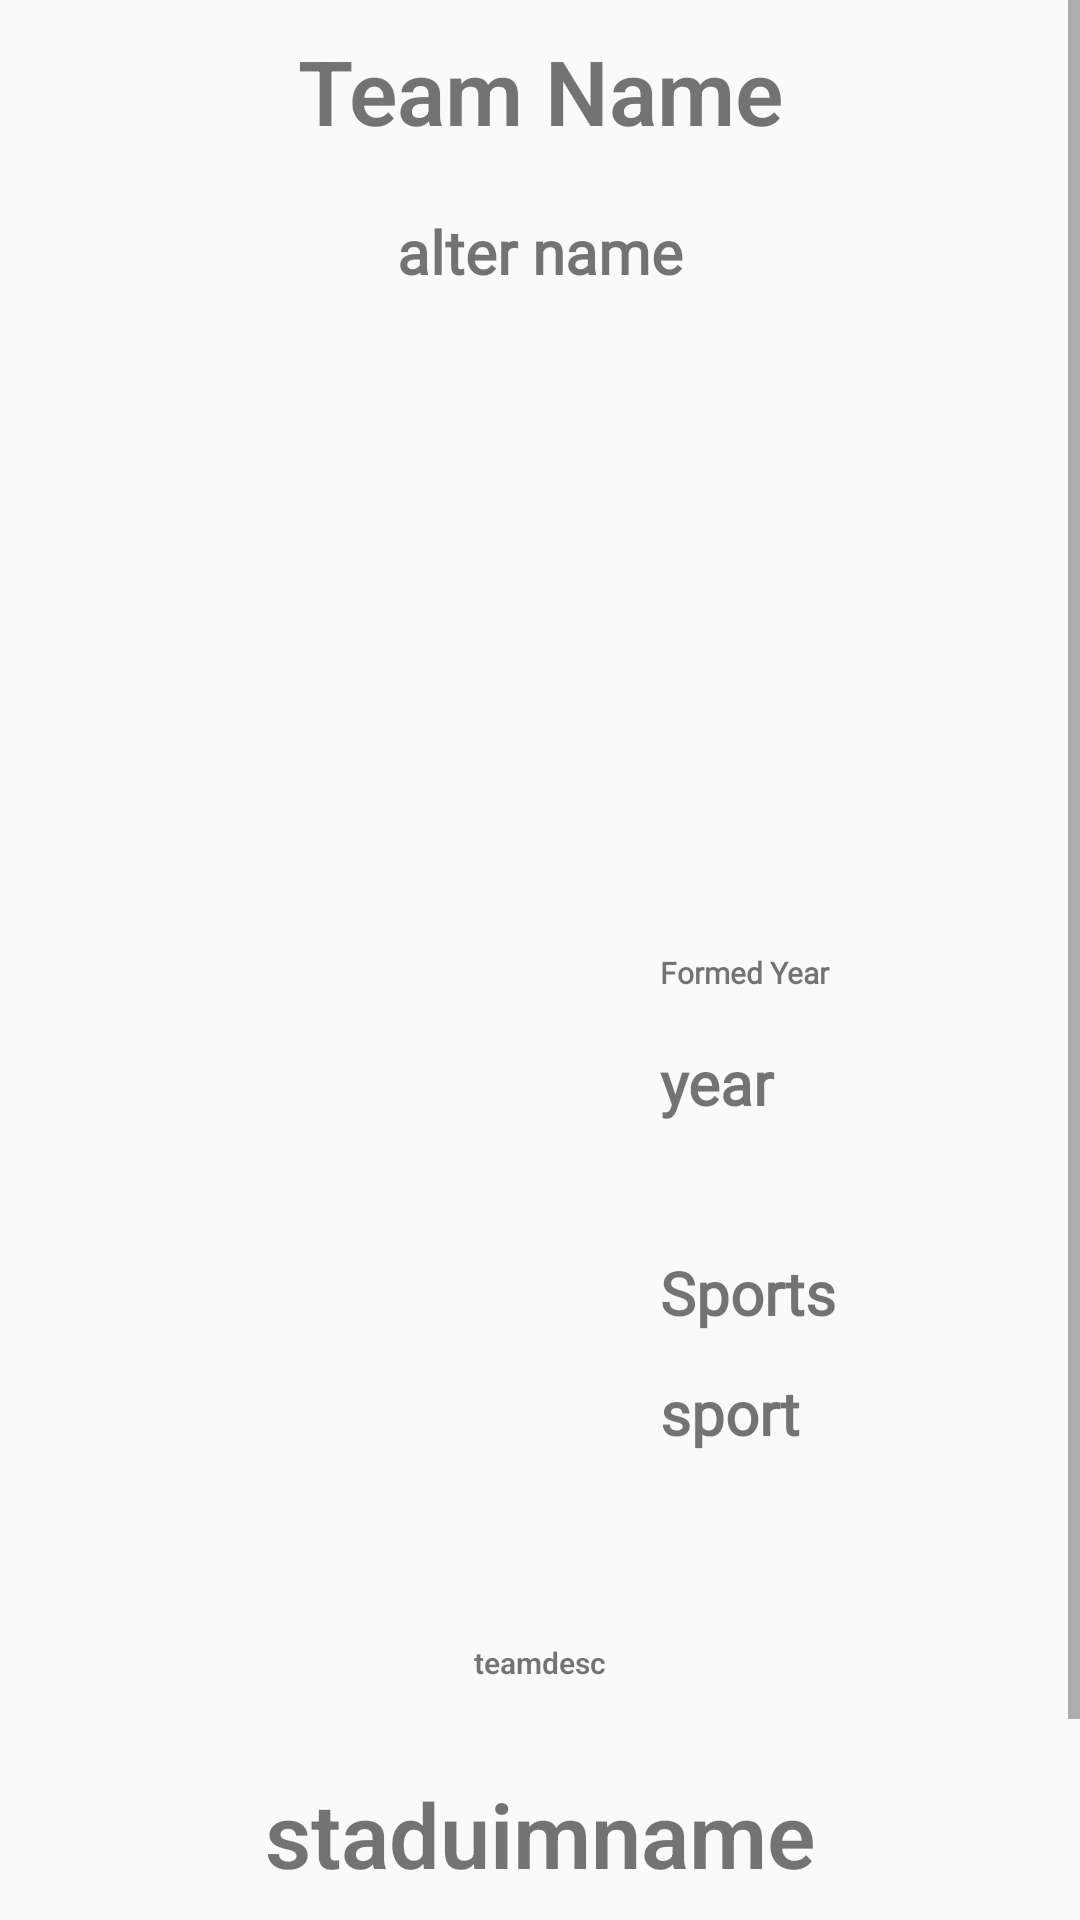

Reconstruct the res/layout file that produces this screen, plus the resources it refers to.
<!-- AndroidManifest.xml: application theme AppTheme -->
<!-- res/layout/infoteam.xml -->
<?xml version="1.0" encoding="utf-8"?>
<LinearLayout
    xmlns:android="http://schemas.android.com/apk/res/android"
    android:layout_width="match_parent"
    android:orientation="vertical"
    android:layout_height="wrap_content">

    <ScrollView
        android:layout_width="match_parent"
        android:layout_height="wrap_content">

  <LinearLayout
      android:layout_width="match_parent"
      android:layout_height="wrap_content"
      android:orientation="vertical"
      android:layout_margin="10dp">

      <TextView
          android:id="@+id/name"
          android:layout_width="match_parent"
          android:layout_height="wrap_content"
          android:textSize="30sp"
          android:fontFamily="sans-serif-light"
          android:textStyle="bold"
          android:text="Team Name"
          android:gravity="center"
          />
      <TextView
          android:layout_width="match_parent"
          android:gravity="center"
          android:layout_height="wrap_content"
          android:layout_below="@+id/name"
          android:fontFamily="@font/bungeeregular"
          android:textSize="20sp"
          android:id="@+id/alterName"
          android:layout_marginTop="20dp"
          android:textStyle="bold"
          android:text="alter name"
          />
      <ImageView
          android:id="@+id/teamimg"
          android:transitionName="img"
          android:scaleType="fitXY"
          android:layout_width="match_parent"
          android:layout_height="200dp"
          android:layout_below="@id/alterName"/>

      <LinearLayout
          android:layout_width="match_parent"
          android:layout_height="wrap_content"
          android:orientation="horizontal"
          >
          <ImageView
              android:id="@+id/jerseyimg"
              android:layout_marginTop="20dp"
              android:transitionName="img"

              android:layout_width="200dp"
              android:layout_height="200dp"
              android:scaleType="centerCrop"
              android:layout_below="@id/teamimg"/>
          <LinearLayout
              android:layout_width="match_parent"
              android:orientation="vertical"
              android:layout_height="wrap_content">

              <TextView
                  android:id="@+id/formed"
                  android:layout_width="140dp"
                  android:layout_height="20dp"
                  android:fontFamily="@font/poppinsregular"
                  android:layout_marginLeft="10dp"
                  android:layout_below="@id/teamimg"
                  android:textStyle="bold"
                  android:layout_marginTop="20dp"
                  android:textSize="10sp"
                  android:layout_toRightOf="@id/jerseyimg"
                  android:text="Formed Year"/>
              <TextView
                  android:id="@+id/year"
                  android:layout_width="80dp"
                  android:layout_height="40dp"
                  android:textStyle="bold"
                  android:text="year"
                  android:layout_marginTop="10dp"
                  android:textSize="20sp"
                  android:layout_toRightOf="@id/jerseyimg"
                  android:fontFamily="@font/bungeeregular"
                  android:layout_below="@+id/formed"
                  android:layout_marginLeft="10dp"/>
              <TextView
                  android:id="@+id/sports"
                  android:layout_width="100dp"
                  android:layout_height="30dp"
                  android:layout_below="@+id/teamimg"
                  android:layout_marginTop="30dp"
                  android:layout_marginLeft="10dp"
                  android:fontFamily="@font/poppinsregular"
                  android:textStyle="bold"
                  android:textSize="20sp"
                  android:layout_toRightOf="@id/jerseyimg"
                  android:text="Sports"/>
              <TextView
                  android:id="@+id/sport"
                  android:layout_width="100dp"
                  android:layout_height="50dp"
                  android:textStyle="bold"
                  android:text="sport"
                  android:fontFamily="@font/bungeeregular"
                  android:textSize="20sp"
                  android:layout_marginTop="10dp"
                  android:layout_below="@id/sports"
                  android:layout_toRightOf="@id/jerseyimg"
                  android:layout_marginLeft="10dp"
                  />

          </LinearLayout>



      </LinearLayout>
      <TextView
          android:id="@+id/teamdesc"
          android:layout_width="match_parent"
          android:fontFamily="sans-serif-light"
          android:layout_height="wrap_content"
          android:layout_below="@id/jerseyimg"
          android:text="teamdesc"
          android:textStyle="bold"
          android:textSize="10sp"
          android:gravity="center"
          android:layout_marginTop="30dp"/>


      <LinearLayout
          android:layout_width="match_parent"
          android:layout_height="wrap_content"
          android:orientation="vertical"
          >


          <TextView
              android:id="@+id/stadiumname"
              android:layout_width="match_parent"
              android:layout_height="wrap_content"
              android:layout_below="@id/teamdesc"
              android:fontFamily="sans-serif-light"
              android:text="staduimname"
              android:textStyle="bold"
              android:textSize="30sp"
              android:gravity="center"
              android:layout_marginTop="30dp"/>
          <ImageView
              android:id="@+id/stadiumimg"
              android:layout_width="match_parent"
              android:layout_height="wrap_content"
              android:layout_below="@id/stadiumname"
              android:scaleType="fitXY"
              />
          <TextView
              android:id="@+id/stadiumdesc"
              android:layout_width="match_parent"
              android:layout_height="wrap_content"
              android:layout_below="@id/stadiumimg"
              android:fontFamily="sans-serif-light"
              android:text="desc"
              android:textStyle="bold"
              android:gravity="center"
              android:layout_marginBottom="50dp"
              android:textSize="10sp"
              android:layout_marginTop="20dp"/>

      </LinearLayout>
  </LinearLayout>


    </ScrollView>

</LinearLayout>
<!-- resources referenced by this layout -->
<resources>
  <style name="AppTheme" parent="Theme.AppCompat.Light.NoActionBar">
          
          <item name="colorPrimary">@color/colorPrimary</item>
          <item name="colorPrimaryDark">@color/colorPrimaryDark</item>
          <item name="colorAccent">@color/colorAccent</item>
      </style>
  <color name="colorPrimary">#d6d7d4</color>
  <color name="colorPrimaryDark">#212F3C</color>
  <color name="colorAccent">#383636</color>
</resources>
